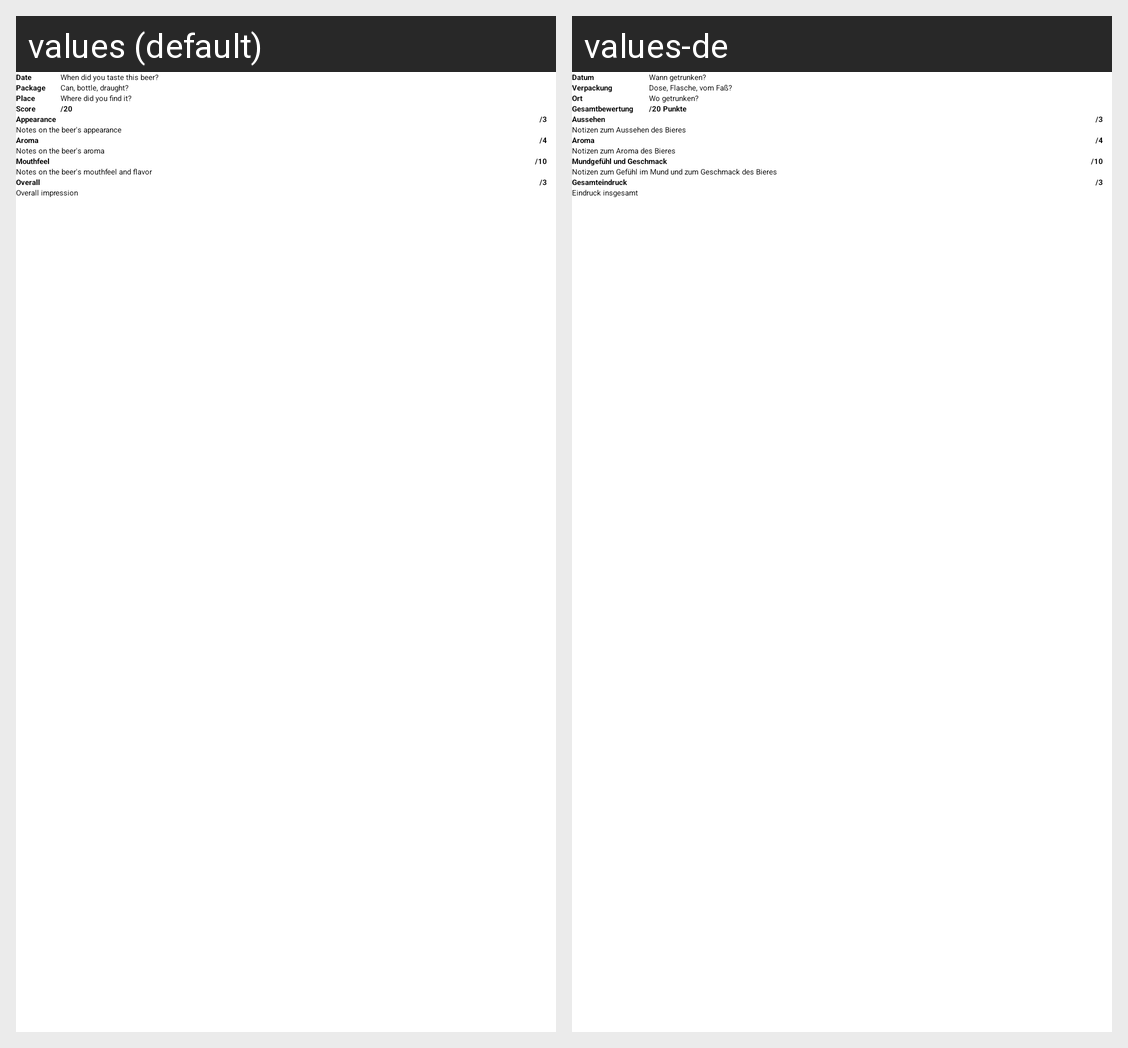

Strings drawn on this Android screen and how each of the app's shown locales translates them:
Android screen res/layout/editable_beer_note.xml rendered under 2 locales, left to right: values (default), values-de. Device: Nexus 5 (rendered at 1080×1920; each locale shown at half size, 540×960, under a caption strip naming it); theme BeerMeTheme.
Strings drawn on this screen, with the default value and each locale's value (text and hints the layout hard-codes, and strings that could not be matched under every locale, appear in the picture but are not listed):

Date
  values: Date
  values-de: Datum

beernote_date_hint
  values: When did you taste this beer?
  values-de: Wann getrunken?

Package
  values: Package
  values-de: Verpackung

beernote_package_hint
  values: Can, bottle, draught?
  values-de: Dose, Flasche, vom Faß?

Place
  values: Place
  values-de: Ort

beernote_place_hint
  values: Where did you find it?
  values-de: Wo getrunken?

Score
  values: Score
  values-de: Gesamtbewertung

outOfTwenty
  values: /20
  values-de: /20 Punkte

Appearance
  values: Appearance
  values-de: Aussehen

outOfThree
  values: /3
  values-de: /3

beernote_appearance_hint
  values: Notes on the beer's appearance
  values-de: Notizen zum Aussehen des Bieres

Aroma
  values: Aroma
  values-de: Aroma

outOfFour
  values: /4
  values-de: /4

beernote_aroma_hint
  values: Notes on the beer's aroma
  values-de: Notizen zum Aroma des Bieres

Mouthfeel
  values: Mouthfeel
  values-de: Mundgefühl und Geschmack

outOfTen
  values: /10
  values-de: /10

beernote_mouthfeel_hint
  values: Notes on the beer's mouthfeel and flavor
  values-de: Notizen zum Gefühl im Mund und zum Geschmack des Bieres

Overall
  values: Overall
  values-de: Gesamteindruck

beernote_overall_hint
  values: Overall impression
  values-de: Eindruck insgesamt
